Labelled photos from "dataset-augmented", an image-classification folder in niklasxiao/DataLabTrash. The possible labels are: biological waste, cardboard, glass, metal, paper, plastic, trash.

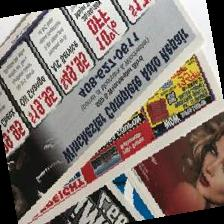
Label: paper

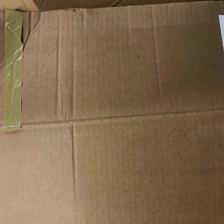
Label: cardboard

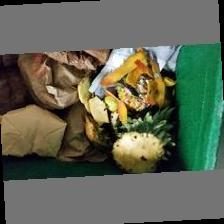
Label: biological waste

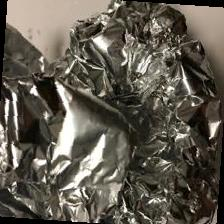
Label: metal

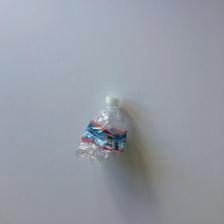
Label: plastic

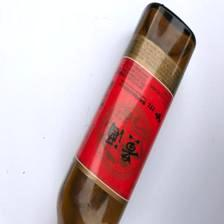
Label: glass
